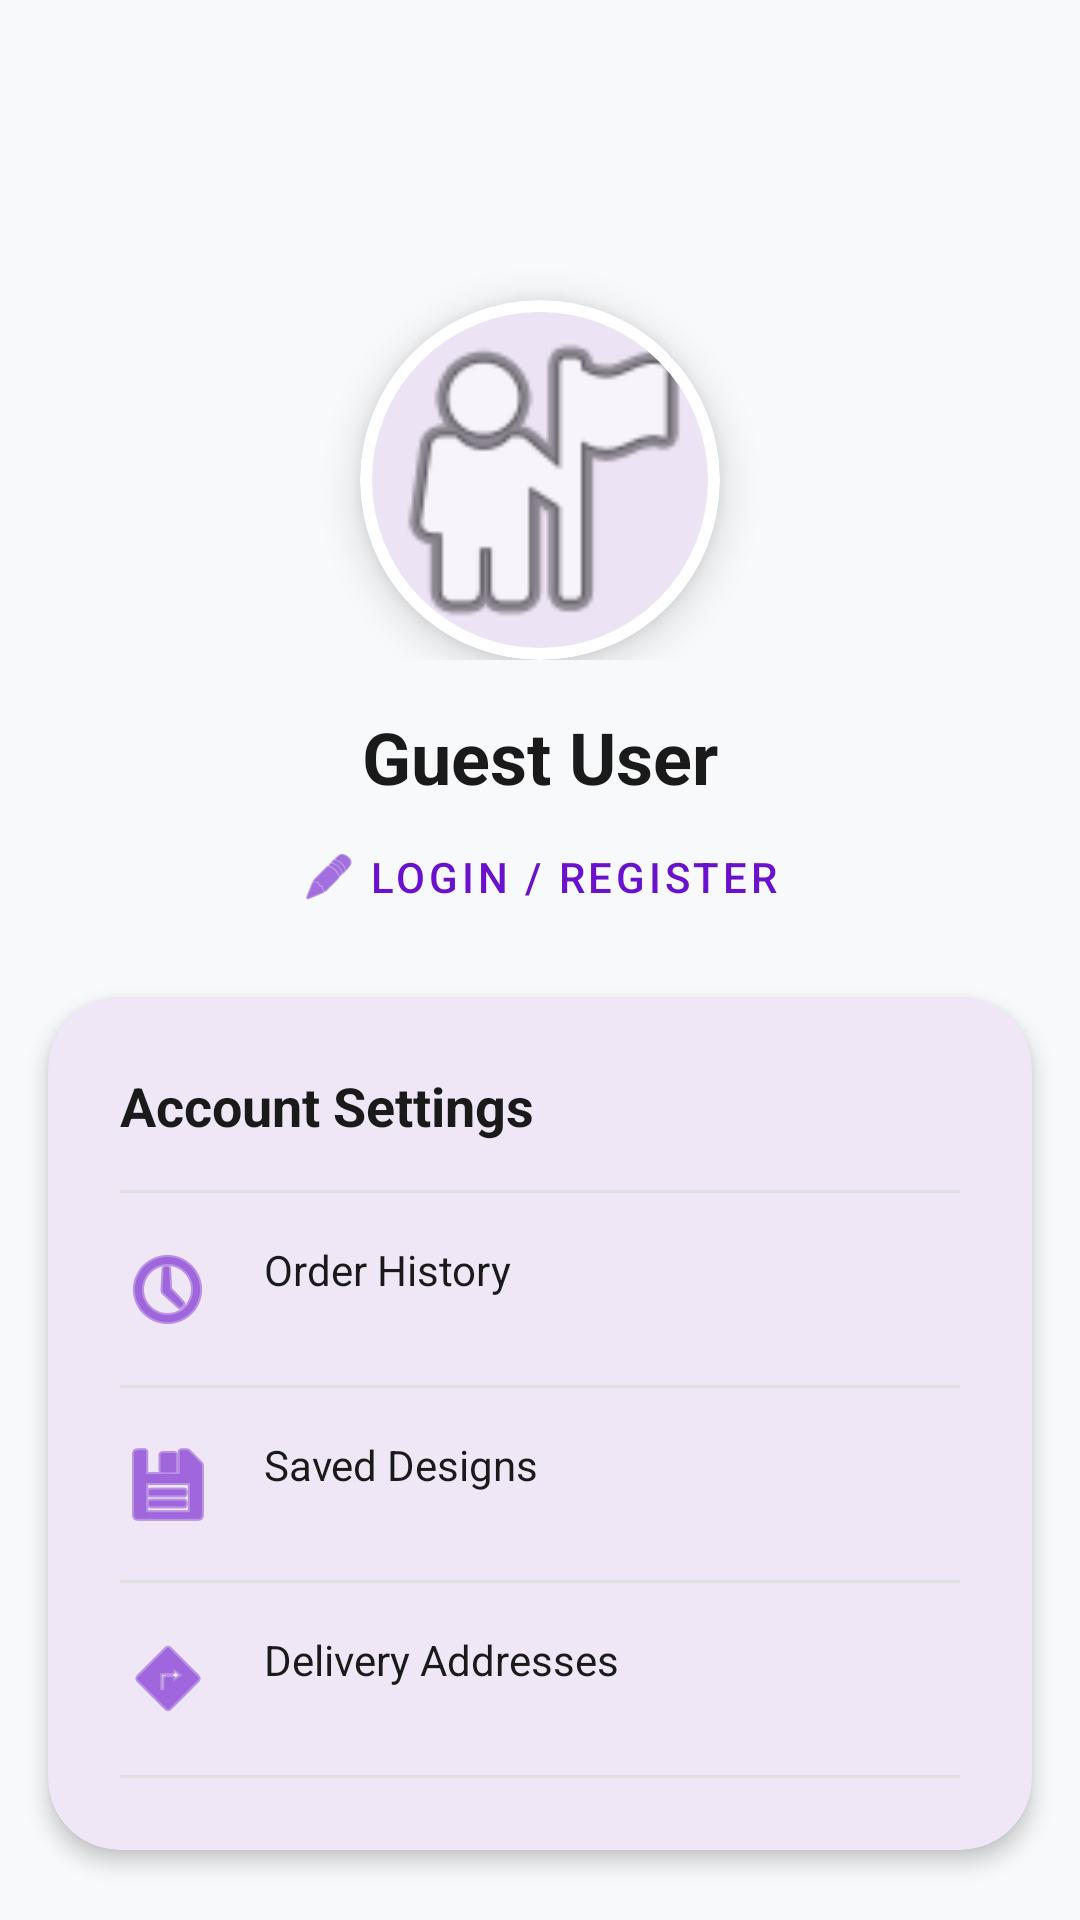

Here is an Android app screen rendered from its layout file. Give the layout XML and the strings, colors and styles it references.
<!-- AndroidManifest.xml: application theme Theme.Printxpress -->
<!-- res/layout/profile.xml -->
<?xml version="1.0" encoding="utf-8"?>
<androidx.core.widget.NestedScrollView xmlns:android="http://schemas.android.com/apk/res/android"
    xmlns:app="http://schemas.android.com/apk/res-auto"
    android:layout_width="match_parent"
    android:layout_height="match_parent"
    android:background="@color/background">

    <LinearLayout
        android:layout_width="match_parent"
        android:layout_height="wrap_content"
        android:orientation="vertical">

        <FrameLayout
            android:layout_width="match_parent"
            android:layout_height="220dp">

            <View
                android:layout_width="match_parent"
                android:layout_height="160dp"
                android:background="@drawable/bg_gradient" />

            <com.google.android.material.card.MaterialCardView
                android:layout_width="120dp"
                android:layout_height="120dp"
                android:layout_gravity="center_horizontal|bottom"
                app:cardCornerRadius="60dp"
                app:cardElevation="8dp"
                app:strokeColor="@android:color/white"
                app:strokeWidth="4dp">

                <ImageView
                    android:id="@+id/profile_image"
                    android:layout_width="match_parent"
                    android:layout_height="match_parent"
                    android:scaleType="centerCrop"
                    android:src="@android:drawable/ic_menu_myplaces" />
            </com.google.android.material.card.MaterialCardView>
        </FrameLayout>

        <TextView
            android:id="@+id/text_user_name"
            android:layout_width="wrap_content"
            android:layout_height="wrap_content"
            android:layout_gravity="center_horizontal"
            android:layout_marginTop="16dp"
            android:text="Guest User"
            android:textColor="@color/black"
            android:textSize="24sp"
            android:textStyle="bold" />

        <com.google.android.material.button.MaterialButton
            android:id="@+id/btn_login"
            style="@style/Widget.MaterialComponents.Button.TextButton"
            android:layout_width="wrap_content"
            android:layout_height="wrap_content"
            android:layout_gravity="center_horizontal"
            android:text="Login / Register"
            android:textColor="@color/gradient_start"
            app:icon="@android:drawable/ic_menu_edit"
            app:iconTint="@color/gradient_start" />

        <com.google.android.material.card.MaterialCardView
            android:layout_width="match_parent"
            android:layout_height="wrap_content"
            android:layout_margin="16dp"
            app:cardCornerRadius="24dp"
            app:cardElevation="4dp"
            app:strokeWidth="0dp">

            <LinearLayout
                android:layout_width="match_parent"
                android:layout_height="wrap_content"
                android:orientation="vertical"
                android:padding="24dp">

                <TextView
                    android:layout_width="wrap_content"
                    android:layout_height="wrap_content"
                    android:text="Account Settings"
                    android:textColor="@color/black"
                    android:textSize="18sp"
                    android:textStyle="bold" />

                <View
                    android:layout_width="match_parent"
                    android:layout_height="1dp"
                    android:layout_marginTop="16dp"
                    android:background="@color/soft_gray" />

                <TextView
                    android:id="@+id/setting_orders"
                    android:layout_width="match_parent"
                    android:layout_height="wrap_content"
                    android:background="?attr/selectableItemBackground"
                    android:clickable="true"
                    android:focusable="true"
                    android:paddingTop="16dp"
                    android:paddingBottom="16dp"
                    android:text="Order History"
                    android:textColor="@color/black"
                    app:drawableStartCompat="@android:drawable/ic_menu_recent_history"
                    android:drawablePadding="16dp"
                    app:drawableTint="@color/gradient_start" />

                <View
                    android:layout_width="match_parent"
                    android:layout_height="1dp"
                    android:background="@color/soft_gray" />

                <TextView
                    android:id="@+id/setting_designs"
                    android:layout_width="match_parent"
                    android:layout_height="wrap_content"
                    android:background="?attr/selectableItemBackground"
                    android:clickable="true"
                    android:focusable="true"
                    android:paddingTop="16dp"
                    android:paddingBottom="16dp"
                    android:text="Saved Designs"
                    android:textColor="@color/black"
                    app:drawableStartCompat="@android:drawable/ic_menu_save"
                    android:drawablePadding="16dp"
                    app:drawableTint="@color/gradient_start" />

                <View
                    android:layout_width="match_parent"
                    android:layout_height="1dp"
                    android:background="@color/soft_gray" />

                <TextView
                    android:id="@+id/setting_address"
                    android:layout_width="match_parent"
                    android:layout_height="wrap_content"
                    android:background="?attr/selectableItemBackground"
                    android:clickable="true"
                    android:focusable="true"
                    android:paddingTop="16dp"
                    android:paddingBottom="16dp"
                    android:text="Delivery Addresses"
                    android:textColor="@color/black"
                    app:drawableStartCompat="@android:drawable/ic_menu_directions"
                    android:drawablePadding="16dp"
                    app:drawableTint="@color/gradient_start" />

                <View
                    android:layout_width="match_parent"
                    android:layout_height="1dp"
                    android:background="@color/soft_gray" />


            </LinearLayout>
        </com.google.android.material.card.MaterialCardView>

        <com.google.android.material.button.MaterialButton
            android:id="@+id/btn_logout"
            style="@style/Widget.MaterialComponents.Button.OutlinedButton"
            android:layout_width="match_parent"
            android:layout_height="60dp"
            android:layout_marginStart="16dp"
            android:layout_marginEnd="16dp"
            android:layout_marginBottom="40dp"
            android:text="Logout"
            android:textColor="@android:color/holo_red_dark"
            android:visibility="gone"
            app:cornerRadius="16dp"
            app:strokeColor="@android:color/holo_red_dark" />

        <TextView
            android:layout_width="match_parent"
            android:layout_height="wrap_content"
            android:gravity="center"
            android:padding="16dp"
            android:text="PrintXpress Sri Lanka\nDigital Printing Simplified"
            android:textColor="@color/text_secondary"
            android:textSize="12sp" />

    </LinearLayout>
</androidx.core.widget.NestedScrollView>
<!-- resources referenced by this layout -->
<resources>
  <color name="background">#F8F9FA</color>
  <color name="black">#1A1A1A</color>
  <color name="gradient_start">#6A11CB</color>
  <color name="soft_gray">#E0E0E0</color>
  <color name="text_secondary">#757575</color>
  <style name="Theme.Printxpress" parent="Base.Theme.Printxpress" />
  <style name="Base.Theme.Printxpress" parent="Theme.Material3.DayNight.NoActionBar">
          
          
      </style>
</resources>
